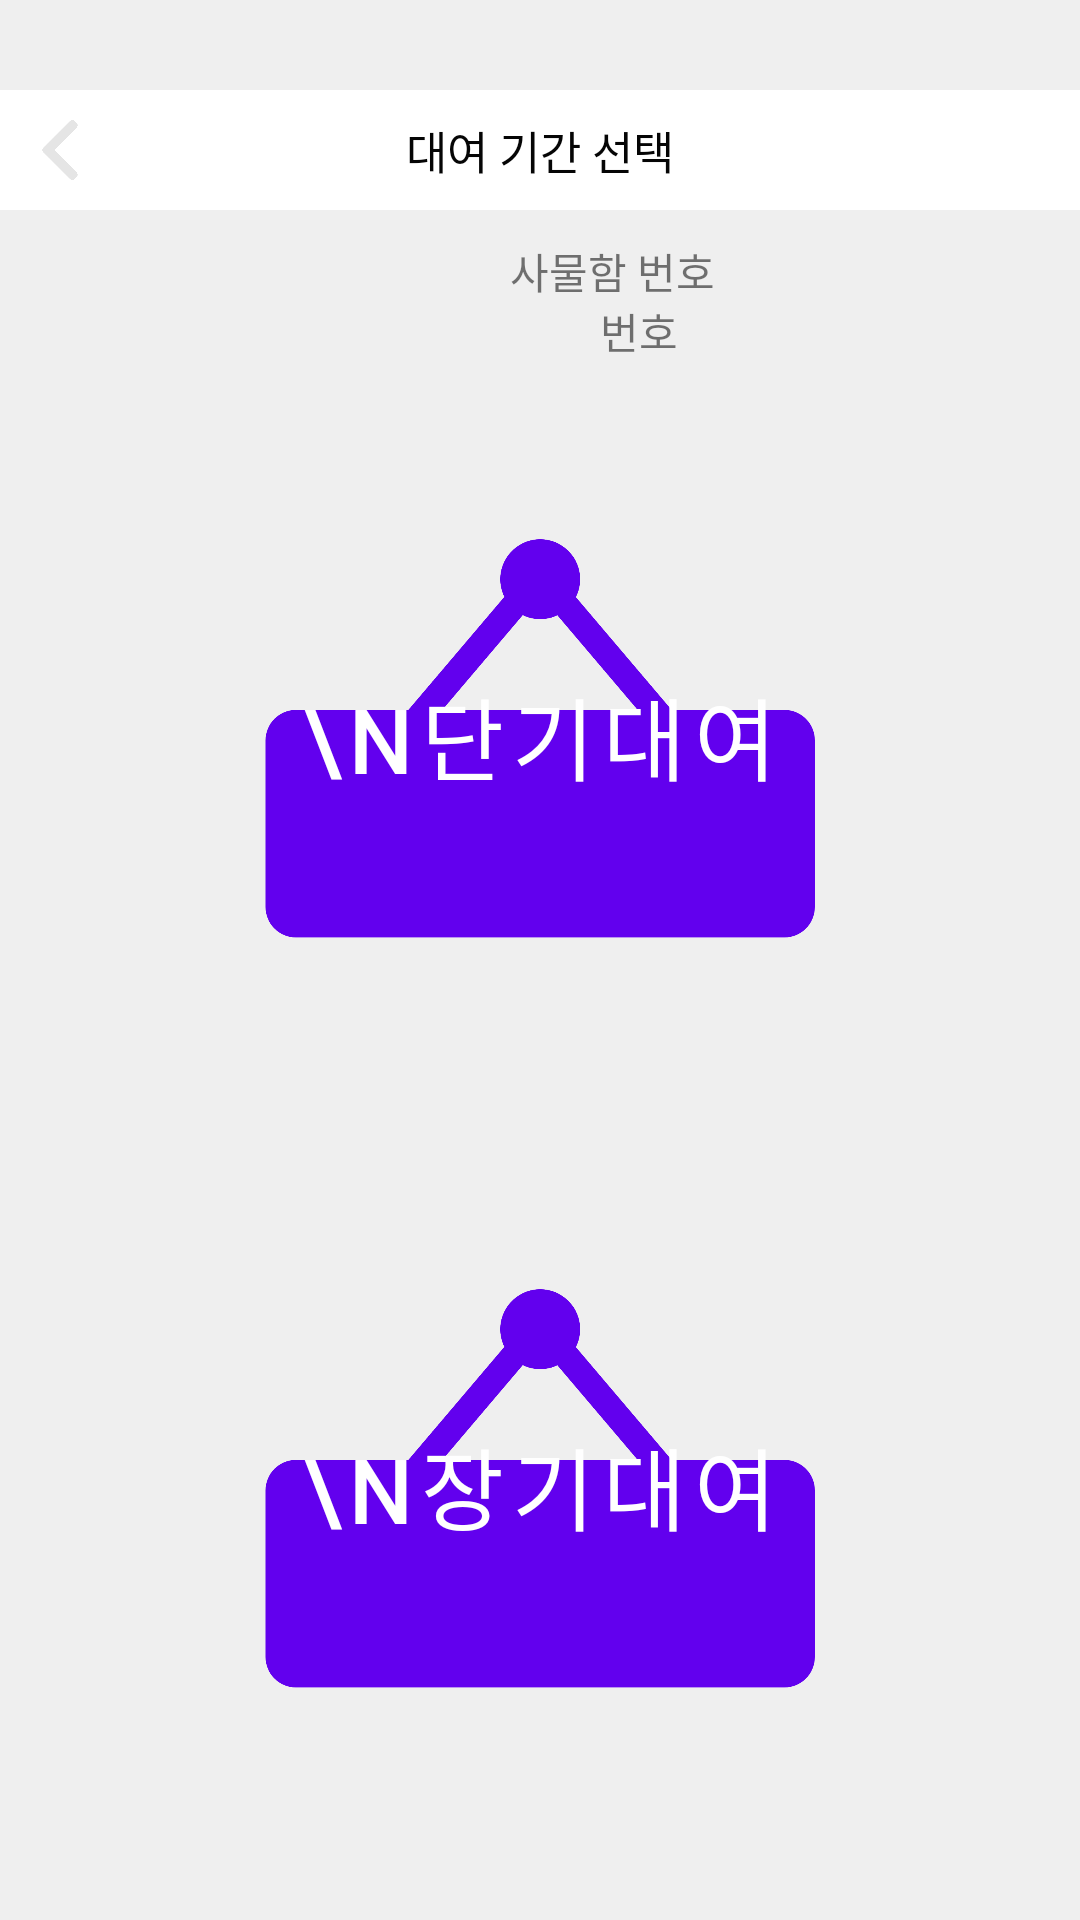

Reconstruct the res/layout file that produces this screen, plus the resources it refers to.
<!-- AndroidManifest.xml: application theme Theme.Luv -->
<!-- res/layout/activity_rent_period.xml -->
<?xml version="1.0" encoding="utf-8"?>
<RelativeLayout xmlns:android="http://schemas.android.com/apk/res/android"
    android:layout_width="match_parent"
    android:layout_height="match_parent"
    android:background="#efefef">


    <RelativeLayout
        android:id="@+id/firstRela"
        android:layout_width="match_parent"
        android:layout_height="40dp"
        android:layout_marginTop="30dp"
        android:background="#ffffff">

        <ImageButton
            android:id="@+id/imgBtnback"
            android:layout_width="20dp"
            android:layout_height="20dp"
            android:layout_centerVertical="true"
            android:layout_marginLeft="10dp"
            android:background="@drawable/left_arrow" />

        <TextView
            android:layout_width="wrap_content"
            android:layout_height="wrap_content"
            android:layout_centerInParent="true"
            android:fontFamily="@font/nanumsquareb"
            android:text="대여 기간 선택"
            android:textColor="#050505"
            android:textSize="15dp" />

    </RelativeLayout>

    <TextView
        android:id="@+id/textView4"
        android:layout_width="wrap_content"
        android:layout_height="wrap_content"
        android:layout_marginLeft="170dp"
        android:layout_marginTop="80dp"
        android:text="사물함 번호" />
    <TextView
        android:id="@+id/textView5"
        android:layout_width="wrap_content"
        android:layout_height="wrap_content"
        android:layout_marginTop="100dp"
        android:layout_marginLeft="200dp"
        android:text="번호" />


    <Button
        android:id="@+id/short_rent_button"
        android:layout_width="200dp"
        android:layout_height="150dp"
        android:text="\n단기대여"
        android:textSize="30dp"
        android:layout_below="@+id/firstRela"
        android:layout_centerHorizontal="true"
        android:layout_marginTop="100dp"
        android:background="@drawable/shortrental" />

    <Button
        android:id="@+id/long_rent_button"
        android:layout_width="200dp"
        android:layout_height="150dp"
        android:layout_below="@+id/short_rent_button"
        android:layout_centerHorizontal="true"
        android:layout_marginTop="100dp"
        android:background="@drawable/longrental"
        android:text="\n장기대여"
        android:textSize="30dp" />



</RelativeLayout>
<!-- resources referenced by this layout -->
<resources>
  <!-- drawable left_arrow: png bitmap (drawable, 8792 bytes) -->
  <!-- drawable longrental: png bitmap (drawable, 84580 bytes) -->
  <!-- drawable shortrental: png bitmap (drawable, 81347 bytes) -->
  <style name="Theme.Luv" parent="Theme.MaterialComponents.DayNight.NoActionBar">
          
          <item name="colorPrimary">@color/purple_500</item>
          <item name="colorPrimaryVariant">@color/purple_700</item>
          <item name="colorOnPrimary">@color/white</item>
          
          <item name="colorSecondary">@color/teal_200</item>
          <item name="colorSecondaryVariant">@color/teal_700</item>
          <item name="colorOnSecondary">@color/black</item>
          
          <item name="android:statusBarColor">?attr/colorPrimaryVariant</item>
          
      </style>
  <!-- not gathered from this repository: default colours our renderer supplied (Android Studio template values) -->
  <color name="purple_500">#FF6200EE</color>
  <color name="purple_700">#FF3700B3</color>
  <color name="teal_200">#FF03DAC5</color>
  <color name="teal_700">#FF018786</color>
  <color name="black">#FF000000</color>
  <color name="white">#FFFFFFFF</color>
</resources>
